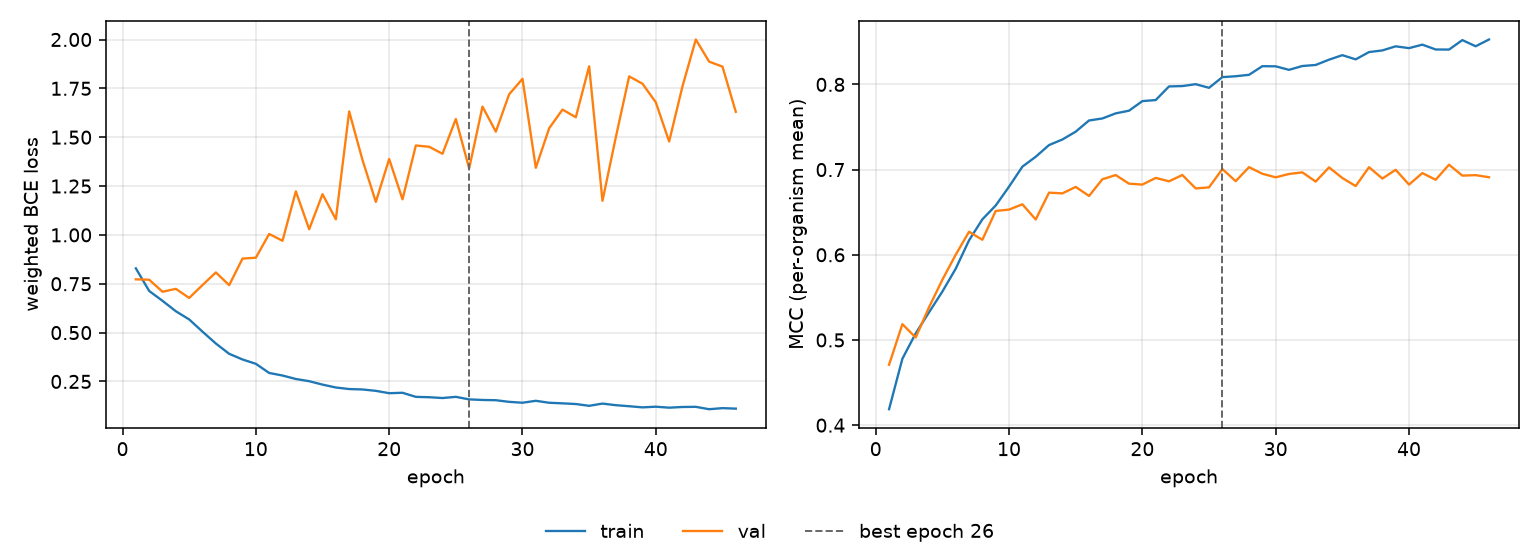

Values plotted in this chart, from the file beside it:
epoch, tr_loss, vl_loss, tr_mcc, vl_mcc, is_best
1, 0.8288, 0.7727, 0.4187, 0.4709, False
2, 0.7129, 0.7706, 0.478, 0.5185, False
3, 0.6626, 0.709, 0.5078, 0.5029, False
4, 0.6092, 0.7239, 0.5325, 0.5385, False
5, 0.5674, 0.6773, 0.5569, 0.5708, False
6, 0.5048, 0.7434, 0.5837, 0.6001, False
7, 0.4441, 0.8078, 0.617, 0.627, False
8, 0.3915, 0.7429, 0.6416, 0.6176, False
9, 0.3624, 0.8787, 0.6579, 0.6515, False
10, 0.3402, 0.8833, 0.68, 0.653, False
11, 0.2934, 1.005, 0.7035, 0.6593, False
12, 0.2803, 0.97, 0.7151, 0.6415, False
13, 0.2626, 1.223, 0.7288, 0.673, False
14, 0.2513, 1.029, 0.7353, 0.6721, False
15, 0.2338, 1.208, 0.7445, 0.6797, False
16, 0.219, 1.08, 0.7577, 0.6691, False
17, 0.2111, 1.632, 0.76, 0.6887, False
18, 0.209, 1.383, 0.766, 0.6936, False
19, 0.2019, 1.169, 0.7692, 0.6835, False
20, 0.1898, 1.388, 0.7804, 0.6824, False
21, 0.192, 1.182, 0.7816, 0.6902, False
22, 0.1711, 1.458, 0.7976, 0.6863, False
23, 0.1693, 1.451, 0.7981, 0.6937, False
24, 0.1652, 1.415, 0.8003, 0.6779, False
25, 0.1712, 1.593, 0.796, 0.6791, False
26, 0.1582, 1.34, 0.8085, 0.7007, True
27, 0.1552, 1.657, 0.8096, 0.6864, False
28, 0.1539, 1.528, 0.8113, 0.7029, False
29, 0.1456, 1.72, 0.8214, 0.6951, False
30, 0.141, 1.799, 0.8212, 0.6909, False
31, 0.1509, 1.343, 0.8171, 0.6949, False
32, 0.1409, 1.546, 0.8216, 0.6968, False
33, 0.138, 1.641, 0.8228, 0.6859, False
34, 0.1344, 1.602, 0.829, 0.7026, False
35, 0.1253, 1.863, 0.8343, 0.6901, False
36, 0.1367, 1.174, 0.8294, 0.6807, False
37, 0.1285, 1.5, 0.838, 0.7028, False
38, 0.1232, 1.811, 0.8399, 0.6895, False
39, 0.1173, 1.774, 0.8447, 0.6998, False
40, 0.1207, 1.678, 0.8426, 0.6824, False
41, 0.1158, 1.478, 0.8467, 0.6959, False
42, 0.1193, 1.76, 0.841, 0.6881, False
43, 0.1201, 2, 0.8409, 0.7058, False
44, 0.1079, 1.887, 0.852, 0.6929, False
45, 0.1134, 1.861, 0.8448, 0.6935, False
46, 0.1108, 1.63, 0.8527, 0.691, False
